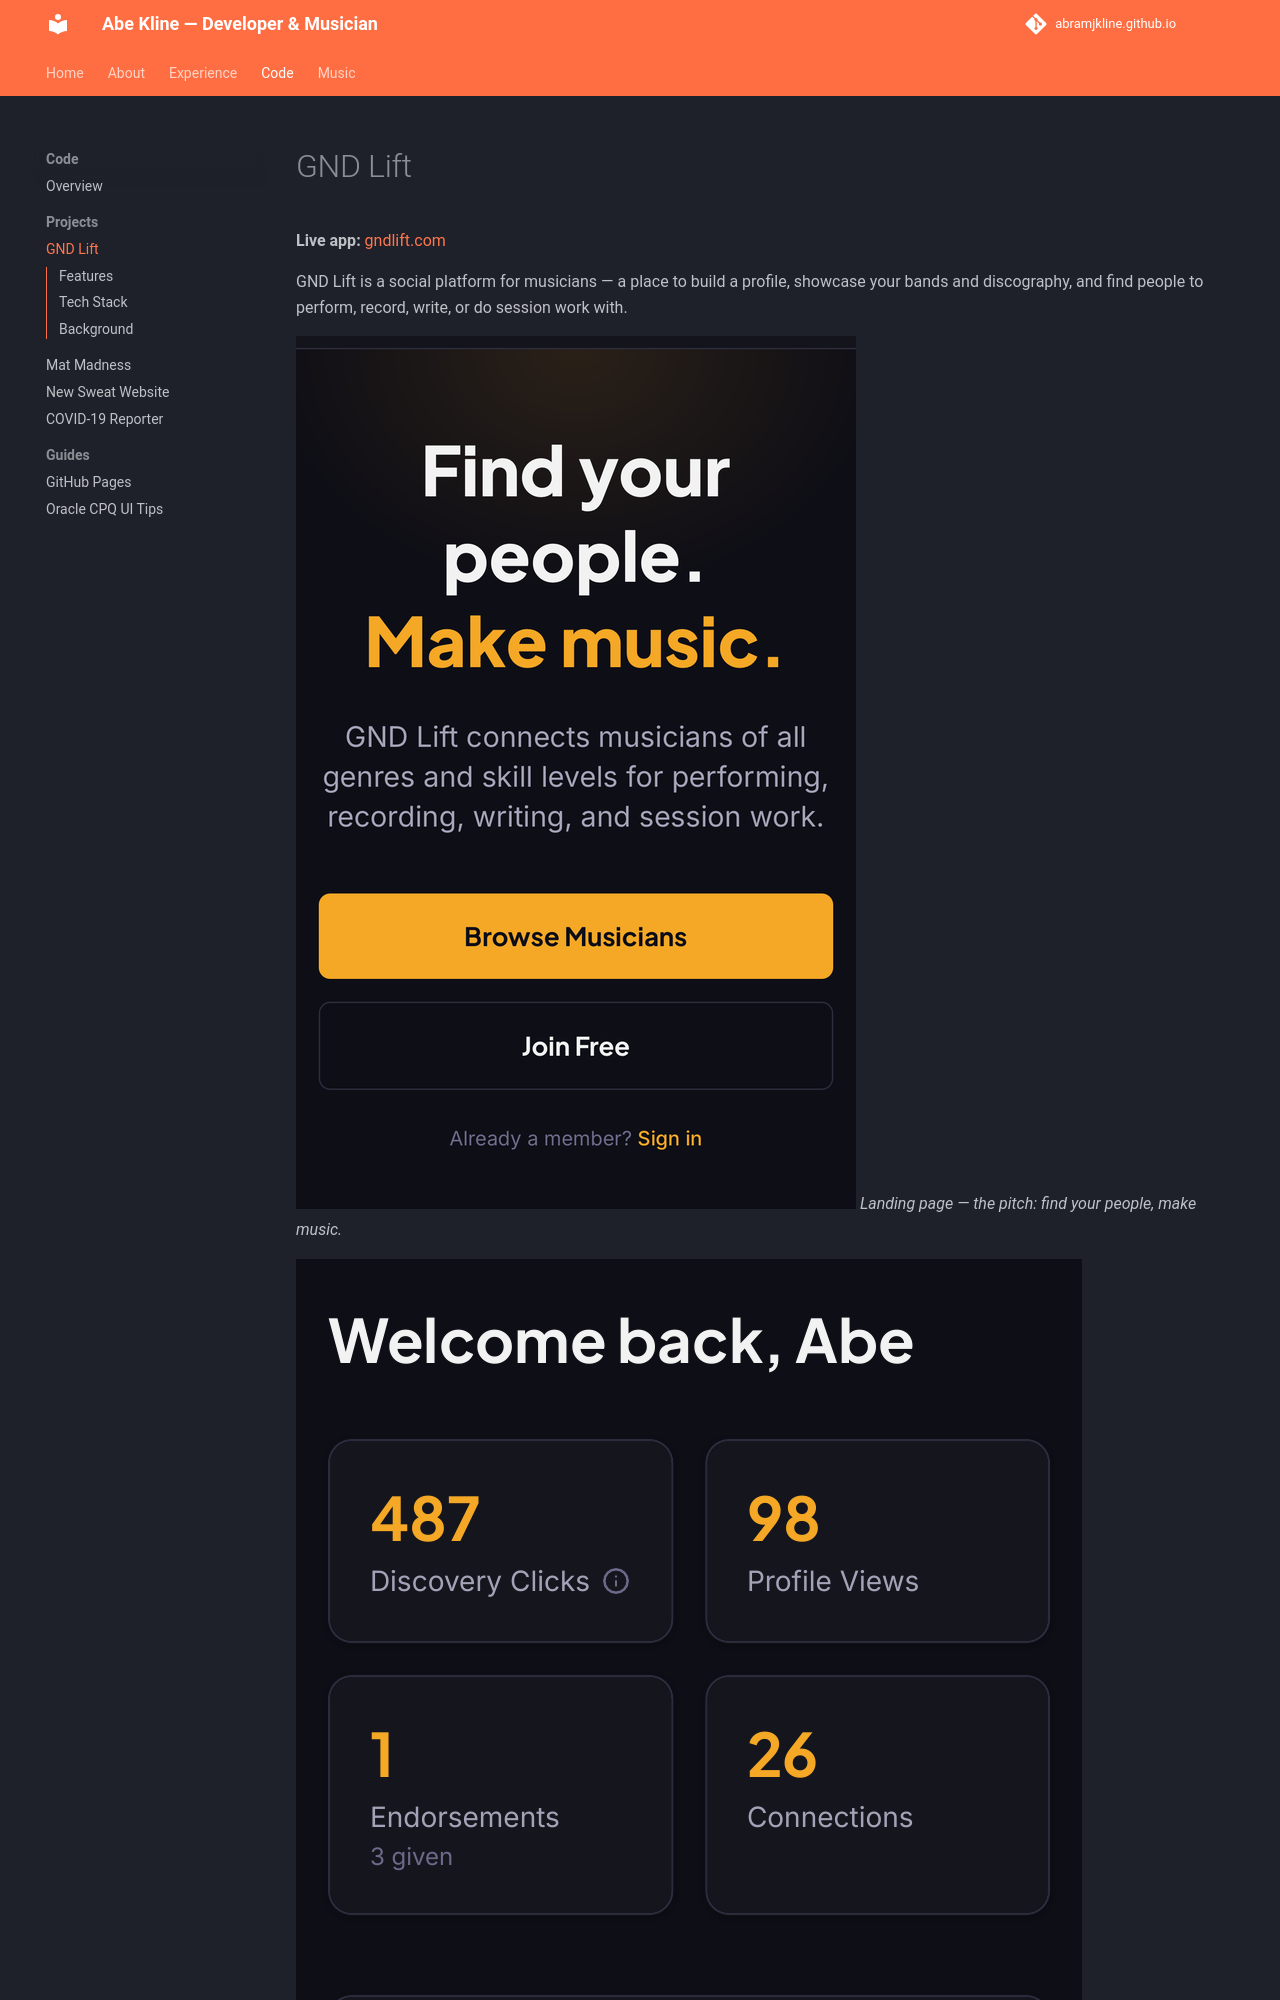

repository: abramjkline/abramjkline.github.io · page: coding/gnd-lift/index.html · generator: mkdocs

# GND Lift

**Live app:** [gndlift.com](https://gndlift.com/)

GND Lift is a social platform for musicians — a place to build a profile, showcase your bands and discography, and find people to perform, record, write, or do session work with.

![GND Lift landing page](../assets/gnd-lift-home.png)
*Landing page — the pitch: find your people, make music.*

![GND Lift dashboard](../assets/gnd-lift-dashboard.png)
*Dashboard — discovery clicks, profile views, connections, and endorsements at a glance, with quick links to messages, network, and booking.*
